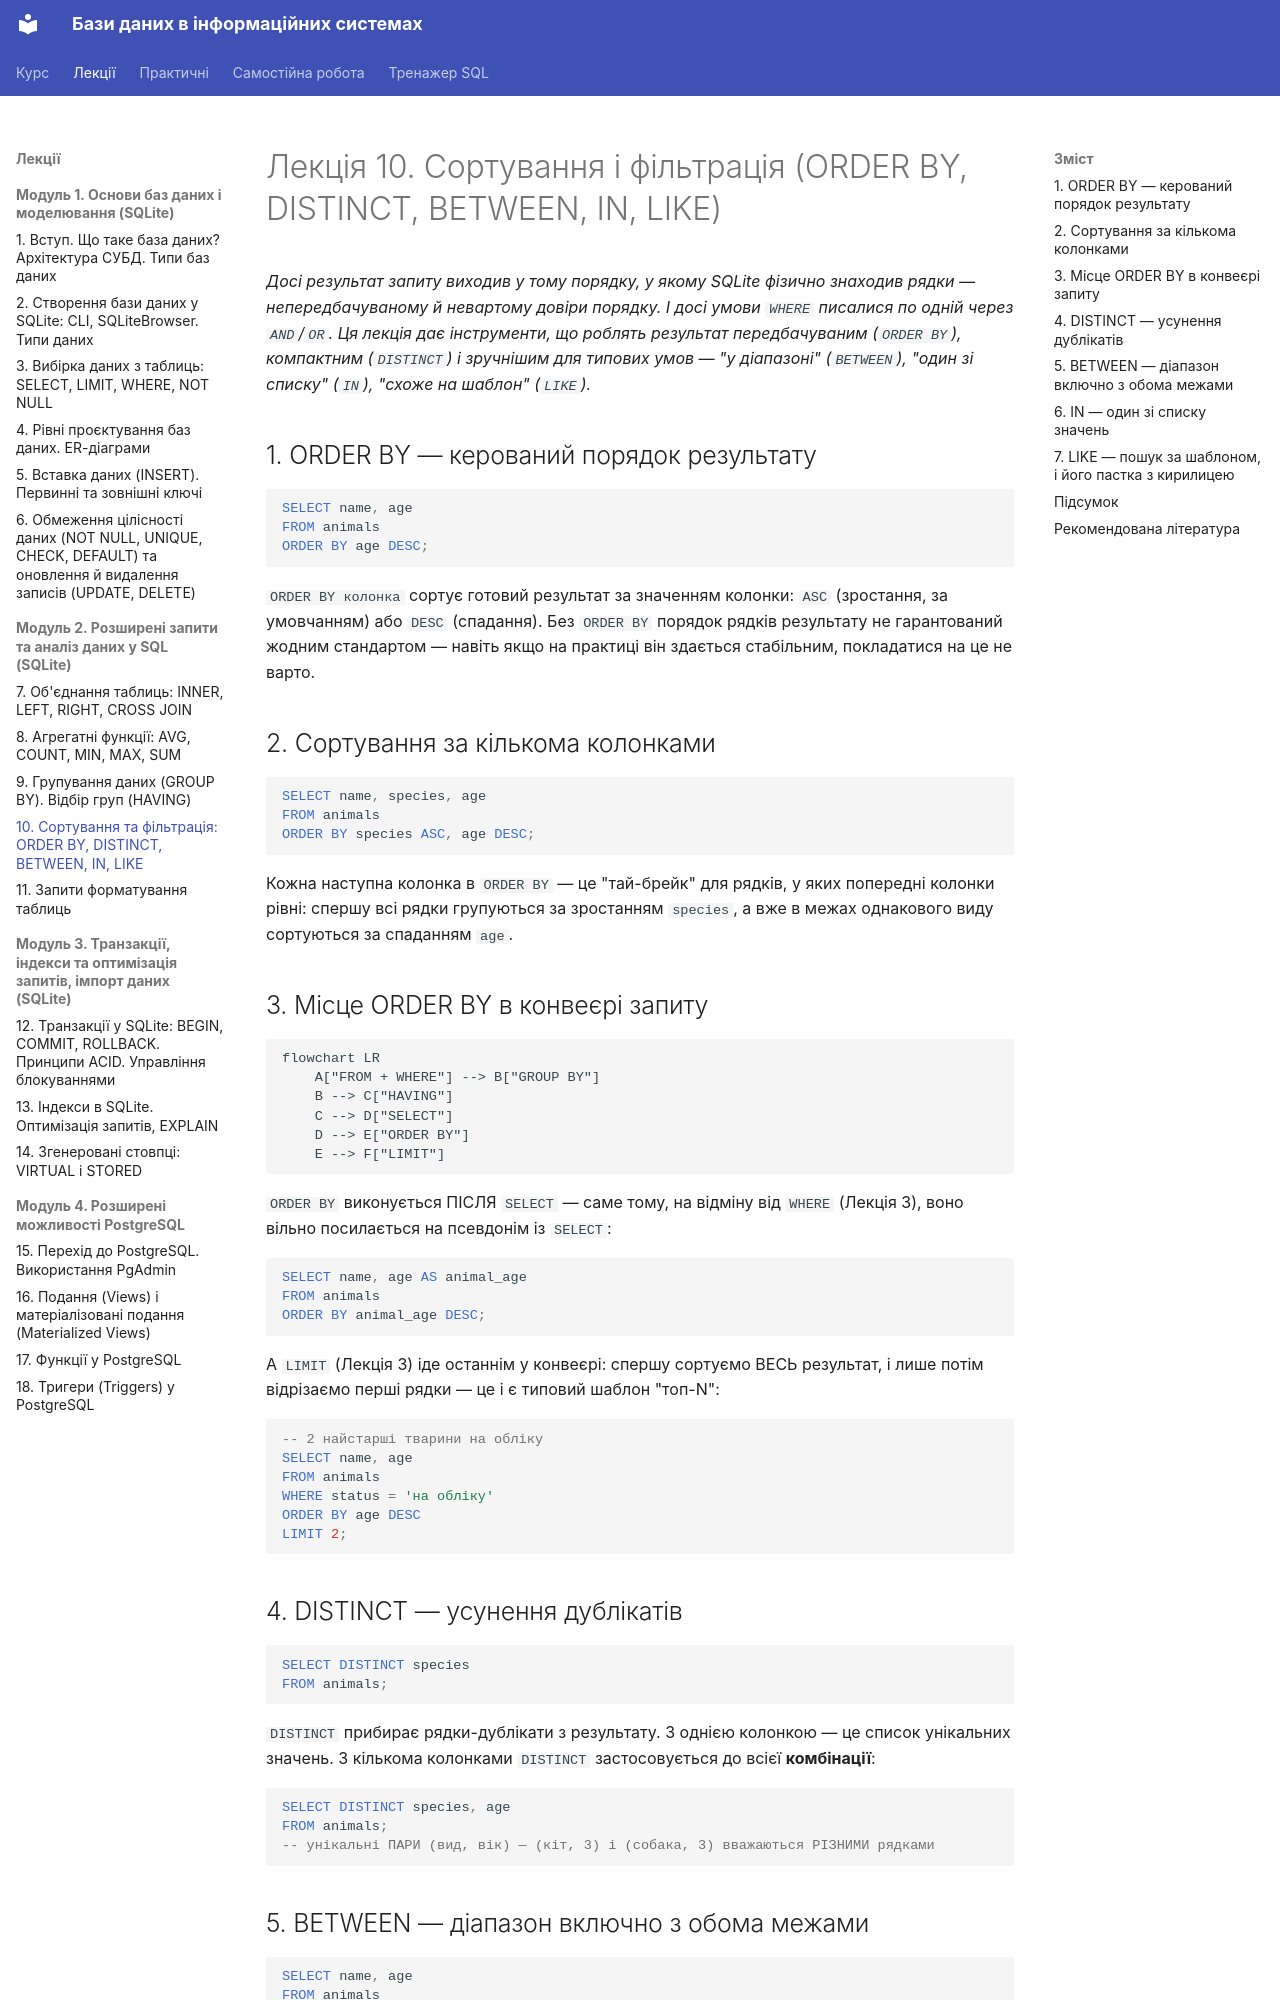

repository: Fatamorgana415/oleksandraromanich_it_32 · page: lectures/10-sorting-filtering/index.html · generator: mkdocs

# Лекція 10. Сортування і фільтрація (ORDER BY, DISTINCT, BETWEEN, IN, LIKE)

*Досі результат запиту виходив у тому порядку, у якому SQLite фізично
знаходив рядки — непередбачуваному й невартому довіри порядку. І досі
умови `WHERE` писалися по одній через `AND`/`OR`. Ця лекція дає
інструменти, що роблять результат передбачуваним (`ORDER BY`),
компактним (`DISTINCT`) і зручнішим для типових умов —
"у діапазоні" (`BETWEEN`), "один зі списку" (`IN`), "схоже на
шаблон" (`LIKE`).*

## 1. ORDER BY — керований порядок результату

```sql
SELECT name, age
FROM animals
ORDER BY age DESC;
```

`ORDER BY колонка` сортує готовий результат за значенням колонки:
`ASC` (зростання, за умовчанням) або `DESC` (спадання). Без `ORDER BY`
порядок рядків результату не гарантований жодним стандартом — навіть
якщо на практиці він здається стабільним, покладатися на це не варто.

## 2. Сортування за кількома колонками

```sql
SELECT name, species, age
FROM animals
ORDER BY species ASC, age DESC;
```

Кожна наступна колонка в `ORDER BY` — це "тай-брейк" для рядків, у
яких попередні колонки рівні: спершу всі рядки групуються за
зростанням `species`, а вже в межах однакового виду сортуються за
спаданням `age`.

## 3. Місце ORDER BY в конвеєрі запиту

```mermaid
flowchart LR
    A["FROM + WHERE"] --> B["GROUP BY"]
    B --> C["HAVING"]
    C --> D["SELECT"]
    D --> E["ORDER BY"]
    E --> F["LIMIT"]
```

`ORDER BY` виконується ПІСЛЯ `SELECT` — саме тому, на відміну від
`WHERE` (Лекція 3), воно вільно посилається на псевдонім із `SELECT`:

```sql
SELECT name, age AS animal_age
FROM animals
ORDER BY animal_age DESC;
```

А `LIMIT` (Лекція 3) іде останнім у конвеєрі: спершу сортуємо ВЕСЬ
результат, і лише потім відрізаємо перші рядки — це і є типовий
шаблон "топ-N":

```sql
-- 2 найстарші тварини на обліку
SELECT name, age
FROM animals
WHERE status = 'на обліку'
ORDER BY age DESC
LIMIT 2;
```

## 4. DISTINCT — усунення дублікатів

```sql
SELECT DISTINCT species
FROM animals;
```

`DISTINCT` прибирає рядки-дублікати з результату. З однією колонкою —
це список унікальних значень. З кількома колонками `DISTINCT`
застосовується до всієї **комбінації**:

```sql
SELECT DISTINCT species, age
FROM animals;
-- унікальні ПАРИ (вид, вік) — (кіт, 3) і (собака, 3) вважаються РІЗНИМИ рядками
```

## 5. BETWEEN — діапазон включно з обома межами

```sql
SELECT name, age
FROM animals
WHERE age BETWEEN 3 AND 5;
-- рівнозначно: WHERE age >= 3 AND age <= 5
```

`BETWEEN a AND b` — скорочення для "від a до b включно з обома
кінцями" (рядок з `age = 5` потрапляє в результат).
`NOT BETWEEN a AND b` — заперечення, "поза діапазоном".

## 6. IN — один зі списку значень

```sql
SELECT name, species
FROM animals
WHERE species IN ('кіт', 'миша');
-- рівнозначно: WHERE species = 'кіт' OR species = 'миша'
```

`IN (...)` замінює ланцюжок `OR` з однаковою колонкою — компактніше й
читабельніше за довгий список `OR`. `NOT IN (...)` — заперечення,
"жодне зі списку".
